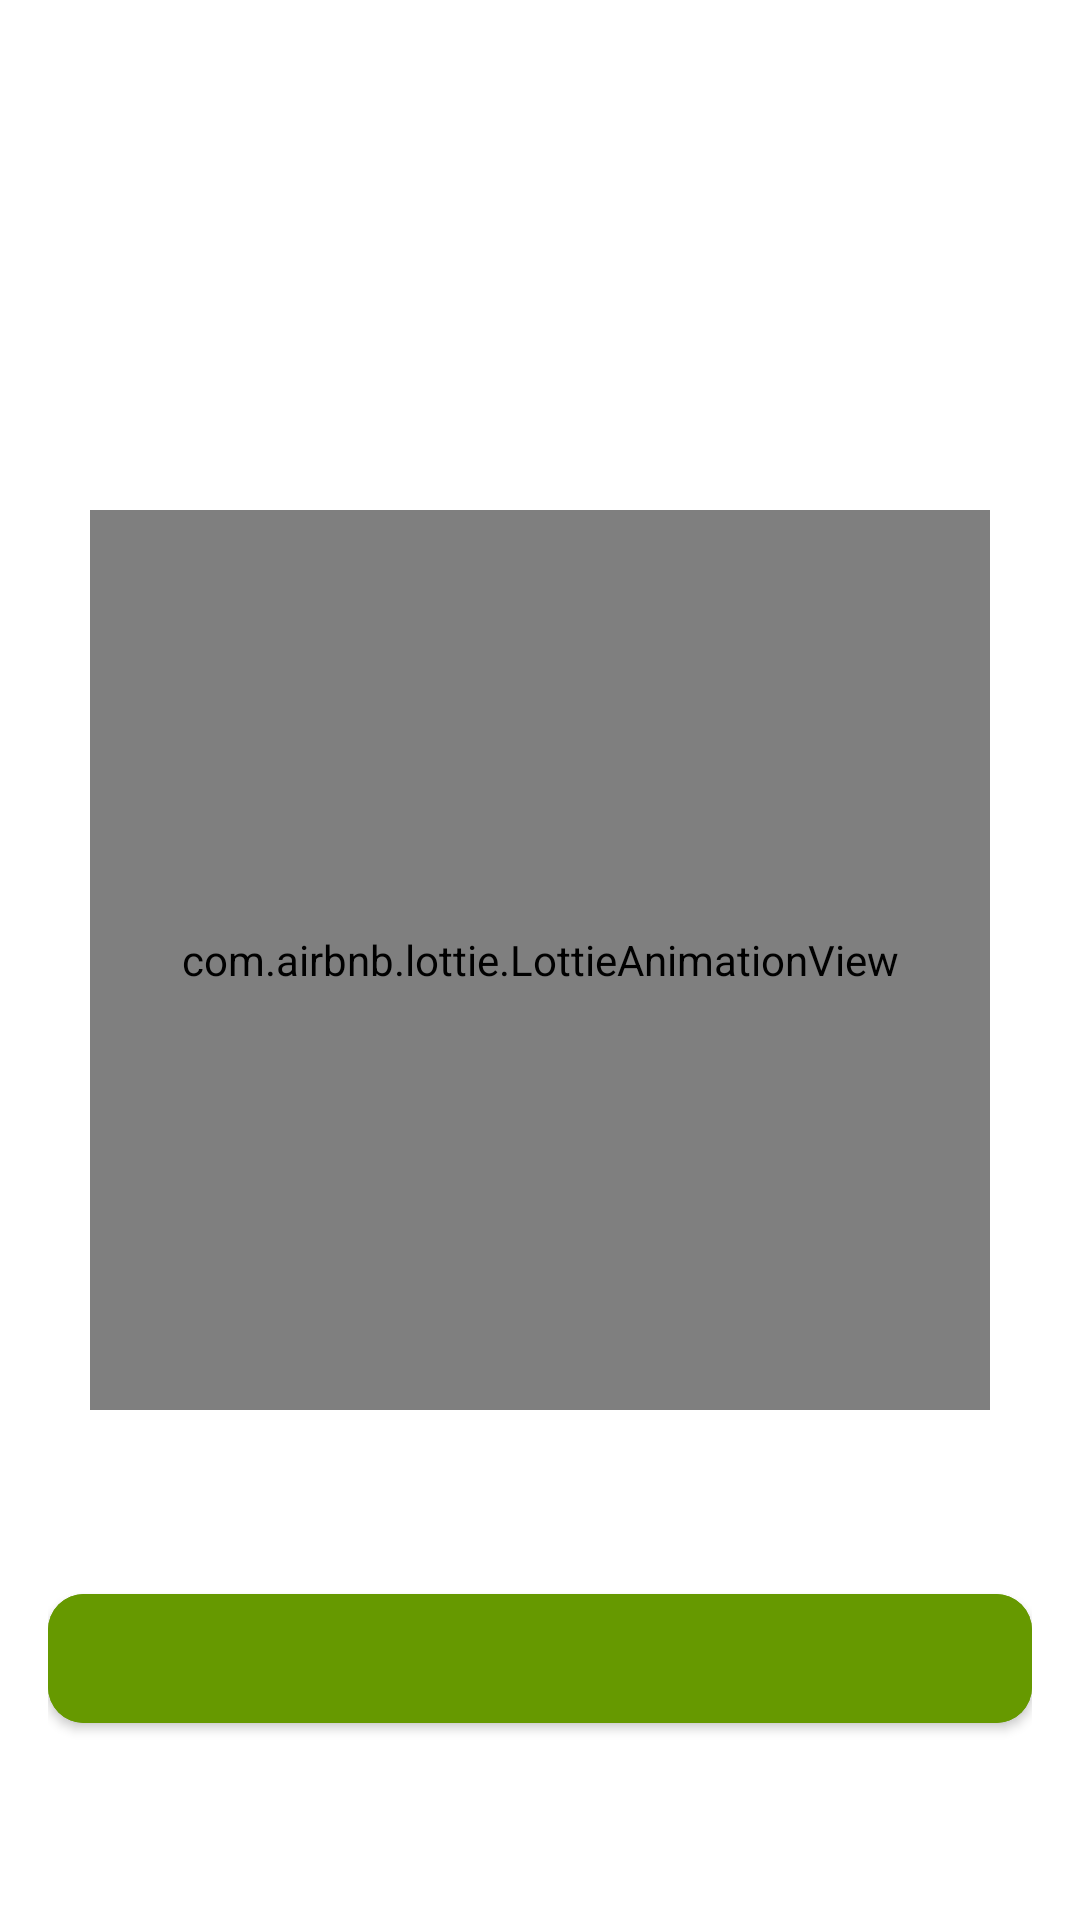

Layout XML and referenced resources for this Android screen:
<!-- AndroidManifest.xml: application theme Theme.Hikigram -->
<!-- res/layout/activity_success_page.xml -->
<?xml version="1.0" encoding="utf-8"?>
<androidx.constraintlayout.widget.ConstraintLayout xmlns:android="http://schemas.android.com/apk/res/android"
    xmlns:app="http://schemas.android.com/apk/res-auto"
    xmlns:tools="http://schemas.android.com/tools"
    android:layout_width="match_parent"
    android:layout_height="match_parent"
    android:padding="16dp"
    tools:context=".presentation.reuseable.SuccessPageActivity">

    <com.airbnb.lottie.LottieAnimationView
        android:id="@+id/lavSuccessPage"
        android:layout_width="300dp"
        android:layout_height="300dp"
        app:lottie_autoPlay="true"
        app:lottie_loop="false"
        app:lottie_rawRes="@raw/hikizan_anim_done"
        app:layout_constraintBottom_toBottomOf="parent"
        app:layout_constraintEnd_toEndOf="parent"
        app:layout_constraintStart_toStartOf="parent"
        app:layout_constraintTop_toTopOf="parent"/>

    <TextView
        android:id="@+id/tvTitleSuceessPage"
        android:layout_width="0dp"
        android:layout_height="wrap_content"
        tools:text="Berhasil"
        android:layout_marginTop="-64dp"
        android:gravity="center"
        android:textStyle="bold"
        android:textSize="32sp"
        app:layout_constraintEnd_toEndOf="parent"
        app:layout_constraintStart_toStartOf="parent"
        app:layout_constraintTop_toBottomOf="@+id/lavSuccessPage" />

    <TextView
        android:id="@+id/tvDescSuccessPage"
        android:layout_width="0dp"
        android:layout_height="wrap_content"
        android:gravity="center"
        android:textSize="18sp"
        android:layout_marginTop="8dp"
        app:layout_constraintEnd_toEndOf="parent"
        app:layout_constraintStart_toStartOf="parent"
        app:layout_constraintTop_toBottomOf="@+id/tvTitleSuceessPage"
        tools:text="Deskripsi" />

    <com.google.android.material.button.MaterialButton
        android:id="@+id/btnPositive"
        style="@style/HikizanButtonStyle"
        tools:text="Login"
        android:backgroundTint="@android:color/holo_green_dark"
        app:layout_constraintBottom_toBottomOf="parent"
        app:layout_constraintEnd_toEndOf="parent"
        app:layout_constraintStart_toStartOf="parent"
        app:layout_constraintTop_toBottomOf="@+id/tvDescSuccessPage" />

</androidx.constraintlayout.widget.ConstraintLayout>
<!-- resources referenced by this layout -->
<resources>
  <style name="HikizanButtonStyle" parent="Widget.MaterialComponents.Button">
          <item name="android:layout_width">match_parent</item>
          <item name="android:layout_height">wrap_content</item>
          <item name="android:padding">12dp</item>
          <item name="android:textAllCaps">false</item>
          <item name="android:textStyle">bold</item>
          <item name="cornerRadius">12dp</item>
      </style>
  <style name="Theme.Hikigram" parent="Theme.MaterialComponents.DayNight.DarkActionBar">
          
          <item name="colorPrimary">@color/purple_500</item>
          <item name="colorPrimaryVariant">@color/purple_700</item>
          <item name="colorOnPrimary">@color/white</item>
          
          <item name="colorSecondary">@color/teal_200</item>
          <item name="colorSecondaryVariant">@color/teal_700</item>
          <item name="colorOnSecondary">@color/black</item>
          
          <item name="android:statusBarColor">?attr/colorPrimaryVariant</item>
          
      </style>
  <color name="purple_500">#FF6200EE</color>
  <color name="purple_700">#FF3700B3</color>
  <color name="white">#FFFFFFFF</color>
  <color name="teal_200">#FF03DAC5</color>
  <color name="teal_700">#FF018786</color>
  <color name="black">#FF000000</color>
</resources>
